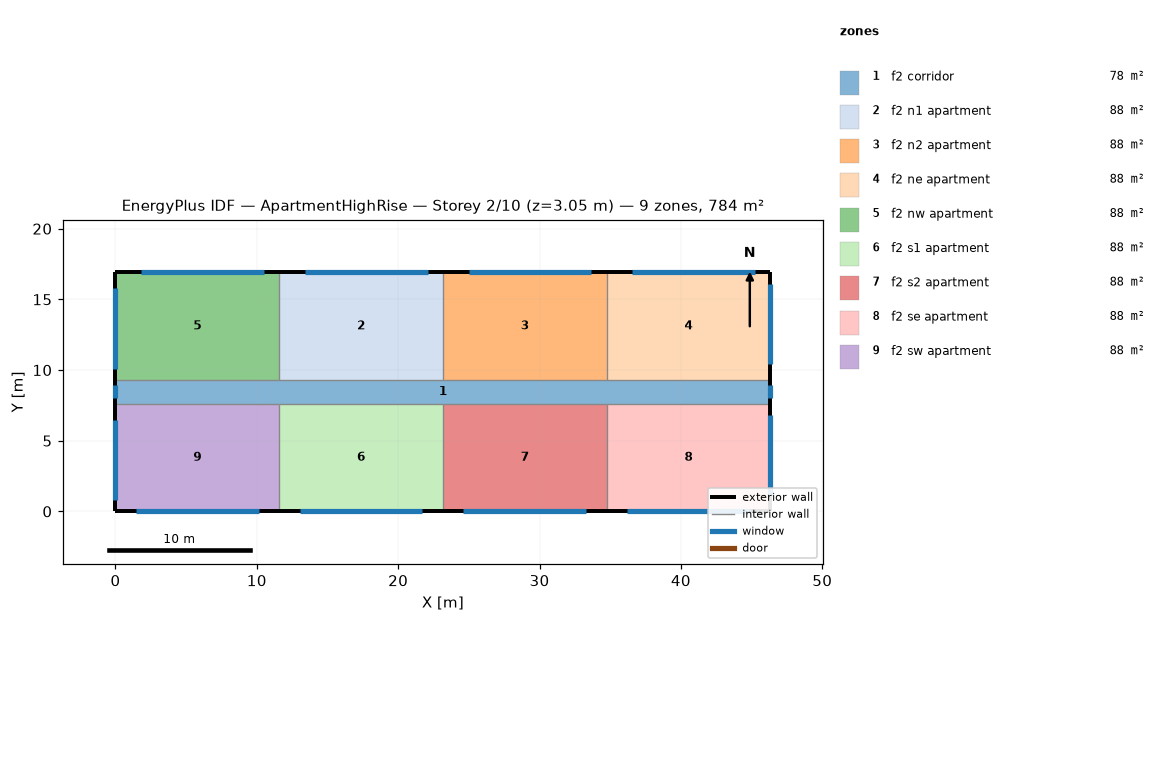
=== STOREY PLAN SPEC (per zone: floor XY polygon, exterior-wall plan segments, windows/doors) ===
zone 1: f2 corridor  (77.7 m²)
  floor: (0.00, 9.30) (46.33, 9.30) (46.33, 7.62) (0.00, 7.62)
  exterior wall: (46.33, 7.62) – (46.33, 9.30)  [1.7 m]
    window: (46.33, 8.00) – (46.33, 8.91)  [1.1 m²]
  exterior wall: (0.00, 9.30) – (0.00, 7.62)  [1.7 m]
    window: (0.00, 8.91) – (0.00, 8.00)  [1.1 m²]
zone 2: f2 n1 apartment  (88.2 m²)
  floor: (11.58, 16.92) (23.16, 16.92) (23.16, 9.30) (11.58, 9.30)
  exterior wall: (23.16, 16.92) – (11.58, 16.92)  [11.6 m]
    window: (22.08, 16.92) – (13.40, 16.92)  [10.6 m²]
  interior walls: 2
zone 3: f2 n2 apartment  (88.2 m²)
  floor: (23.16, 16.92) (34.75, 16.92) (34.75, 9.30) (23.16, 9.30)
  exterior wall: (34.75, 16.92) – (23.16, 16.92)  [11.6 m]
    window: (33.66, 16.92) – (24.98, 16.92)  [10.6 m²]
  interior walls: 2
zone 4: f2 ne apartment  (88.2 m²)
  floor: (34.75, 16.92) (46.33, 16.92) (46.33, 9.30) (34.75, 9.30)
  exterior wall: (46.33, 9.30) – (46.33, 16.92)  [7.6 m]
    window: (46.33, 10.40) – (46.33, 16.11)  [7.0 m²]
  exterior wall: (46.33, 16.92) – (34.75, 16.92)  [11.6 m]
    window: (45.25, 16.92) – (36.56, 16.92)  [10.6 m²]
  interior walls: 1
zone 5: f2 nw apartment  (88.2 m²)
  floor: (0.00, 16.92) (11.58, 16.92) (11.58, 9.30) (0.00, 9.30)
  exterior wall: (11.58, 16.92) – (0.00, 16.92)  [11.6 m]
    window: (10.50, 16.92) – (1.81, 16.92)  [10.6 m²]
  exterior wall: (0.00, 16.92) – (0.00, 9.30)  [7.6 m]
    window: (0.00, 15.80) – (0.00, 10.08)  [7.0 m²]
  interior walls: 2
zone 6: f2 s1 apartment  (88.2 m²)
  floor: (11.58, 7.62) (23.16, 7.62) (23.16, 0.00) (11.58, 0.00)
  exterior wall: (11.58, 0.00) – (23.16, 0.00)  [11.6 m]
    window: (13.03, 0.00) – (21.72, 0.00)  [10.6 m²]
  interior walls: 2
zone 7: f2 s2 apartment  (88.2 m²)
  floor: (23.16, 7.62) (34.75, 7.62) (34.75, 0.00) (23.16, 0.00)
  exterior wall: (23.16, 0.00) – (34.75, 0.00)  [11.6 m]
    window: (24.61, 0.00) – (33.30, 0.00)  [10.6 m²]
  interior walls: 2
zone 8: f2 se apartment  (88.2 m²)
  floor: (34.75, 7.62) (46.33, 7.62) (46.33, 0.00) (34.75, 0.00)
  exterior wall: (46.33, 0.00) – (46.33, 7.62)  [7.6 m]
    window: (46.33, 1.10) – (46.33, 6.81)  [7.0 m²]
  exterior wall: (34.75, 0.00) – (46.33, 0.00)  [11.6 m]
    window: (36.19, 0.00) – (44.88, 0.00)  [10.6 m²]
  interior walls: 1
zone 9: f2 sw apartment  (88.2 m²)
  floor: (0.00, 7.62) (11.58, 7.62) (11.58, 0.00) (0.00, 0.00)
  exterior wall: (0.00, 0.00) – (11.58, 0.00)  [11.6 m]
    window: (1.45, 0.00) – (10.13, 0.00)  [10.6 m²]
  exterior wall: (0.00, 7.62) – (0.00, 0.00)  [7.6 m]
    window: (0.00, 6.50) – (0.00, 0.79)  [7.0 m²]
  interior walls: 2

=== DERIVED (storey summary) ===
Building: ApartmentHighRise
Storey: 2 of 10  (floor level z = 3.05 m)
Storey gross floor area: 783.6 m²
Zones on this storey: 9
  - f2 corridor: floor 77.7 m²; exterior wall 3.4 m (10.2 m²); 2 window(s) 2.2 m²; WWR 21.8%
  - f2 n1 apartment: floor 88.2 m²; exterior wall 11.6 m (35.3 m²); 1 window(s) 10.6 m²; WWR 30.0%
  - f2 n2 apartment: floor 88.2 m²; exterior wall 11.6 m (35.3 m²); 1 window(s) 10.6 m²; WWR 30.0%
  - f2 ne apartment: floor 88.2 m²; exterior wall 19.2 m (58.5 m²); 2 window(s) 17.6 m²; WWR 30.0%
  - f2 nw apartment: floor 88.2 m²; exterior wall 19.2 m (58.5 m²); 2 window(s) 17.6 m²; WWR 30.0%
  - f2 s1 apartment: floor 88.2 m²; exterior wall 11.6 m (35.3 m²); 1 window(s) 10.6 m²; WWR 30.0%
  - f2 s2 apartment: floor 88.2 m²; exterior wall 11.6 m (35.3 m²); 1 window(s) 10.6 m²; WWR 30.0%
  - f2 se apartment: floor 88.2 m²; exterior wall 19.2 m (58.5 m²); 2 window(s) 17.6 m²; WWR 30.0%
  - f2 sw apartment: floor 88.2 m²; exterior wall 19.2 m (58.5 m²); 2 window(s) 17.6 m²; WWR 30.0%
Zone adjacency: (none detected)